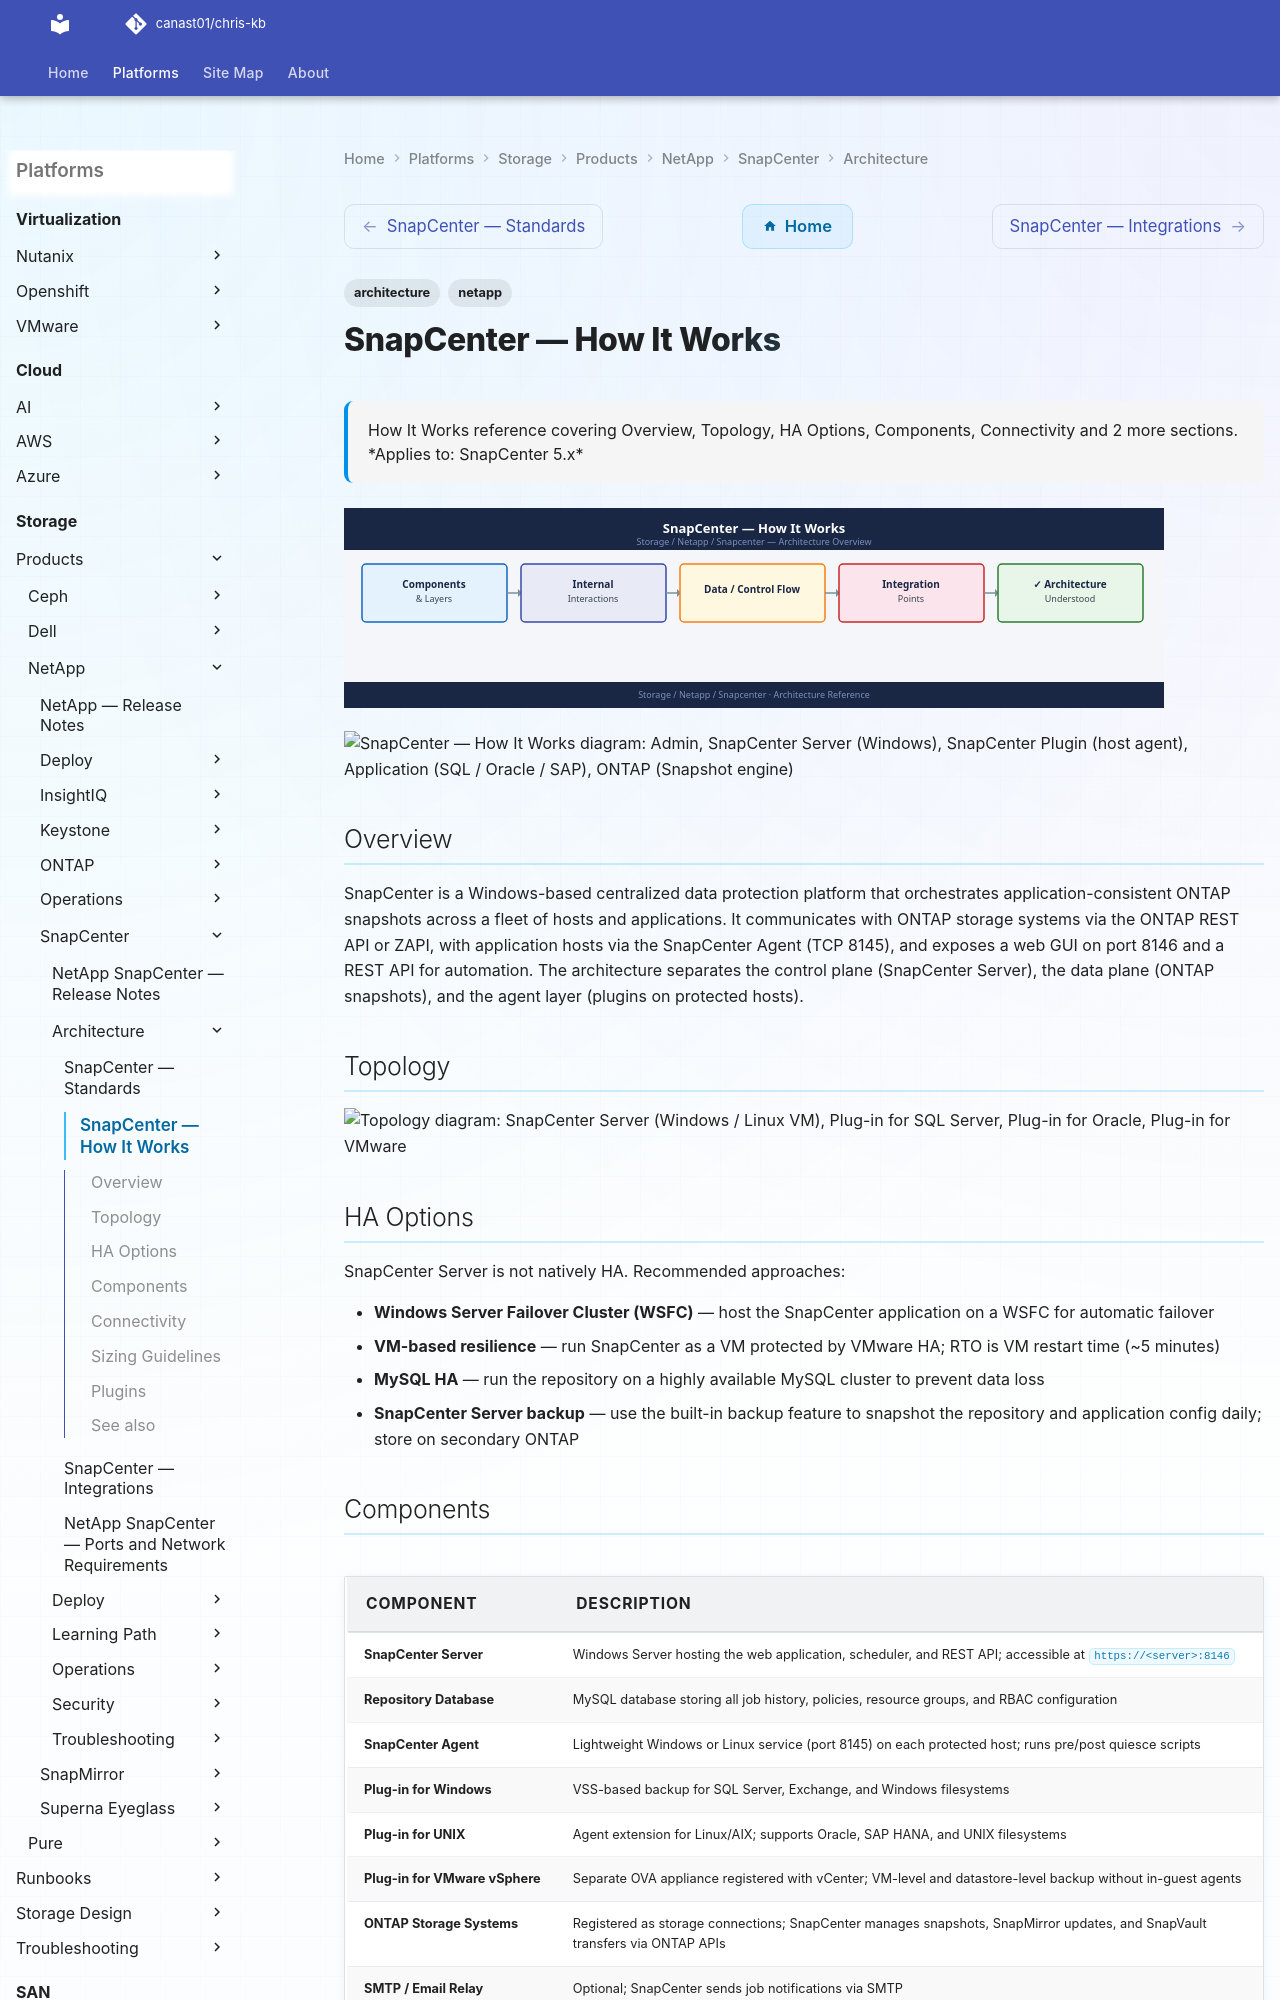

repository: canast01/chris-kb · page: storage/products/netapp/snapcenter/architecture/how-it-works/index.html · generator: mkdocs

---
tags:
  - architecture
  - netapp
description: "How It Works reference covering Overview, Topology, HA Options, Components, Connectivity and 2 more sections."
---
# SnapCenter — How It Works

<div class="kb-summary">
How It Works reference covering Overview, Topology, HA Options, Components, Connectivity and 2 more sections.

*Applies to: SnapCenter 5.x*
</div>
![SnapCenter — How It Works](../../../../../assets/storage-netapp-snapcenter-architecture-how-it-works.svg)

```plantuml
@startuml
skinparam sequenceArrowThickness 1.5
skinparam roundcorner 5

actor "Admin" as ADM
participant "SnapCenter Server\n(Windows)" as SC
participant "SnapCenter Plugin\n(host agent)" as PLG
participant "Application\n(SQL / Oracle / SAP)" as APP
participant "ONTAP\n(Snapshot engine)" as ONTAP
participant "SnapVault / SnapMirror" as REP

ADM -> SC: Schedule backup policy
SC -> PLG: Trigger pre-backup quiesce
PLG -> APP: Application-consistent quiesce
APP --> PLG: Quiesced
PLG -> ONTAP: Create Snapshot
ONTAP --> PLG: Snapshot created
PLG -> APP: Unquiesce
APP --> PLG: Running
ONTAP -> REP: Vault / mirror Snapshot to secondary
REP --> ONTAP: Replicated
SC --> ADM: Backup complete + catalog entry
@enduml
```

## Overview

SnapCenter is a Windows-based centralized data protection platform that orchestrates application-consistent ONTAP snapshots across a fleet of hosts and applications. It communicates with ONTAP storage systems via the ONTAP REST API or ZAPI, with application hosts via the SnapCenter Agent (TCP 8145), and exposes a web GUI on port 8146 and a REST API for automation. The architecture separates the control plane (SnapCenter Server), the data plane (ONTAP snapshots), and the agent layer (plugins on protected hosts).

## Topology

```d2
direction: right

SCW: "SnapCenter Server\n(Windows / Linux VM" {shape: rectangle}
PL1: "Plug-in for SQL Server" {shape: rectangle}
PL2: "Plug-in for Oracle" {shape: rectangle}
PL3: "Plug-in for VMware" {shape: rectangle}
ONTAP: "NetApp ONTAP\nSnapshot · SnapMirror · SnapVault" {shape: rectangle}
ADMIN: "DBA / Storage Admin" {shape: rectangle}

SCW -> PL1
SCW -> PL2
SCW -> PL3
PL1 -> PL2
PL2 -> PL3
PL3 -> ONTAP
ADMIN -> SCW
```
